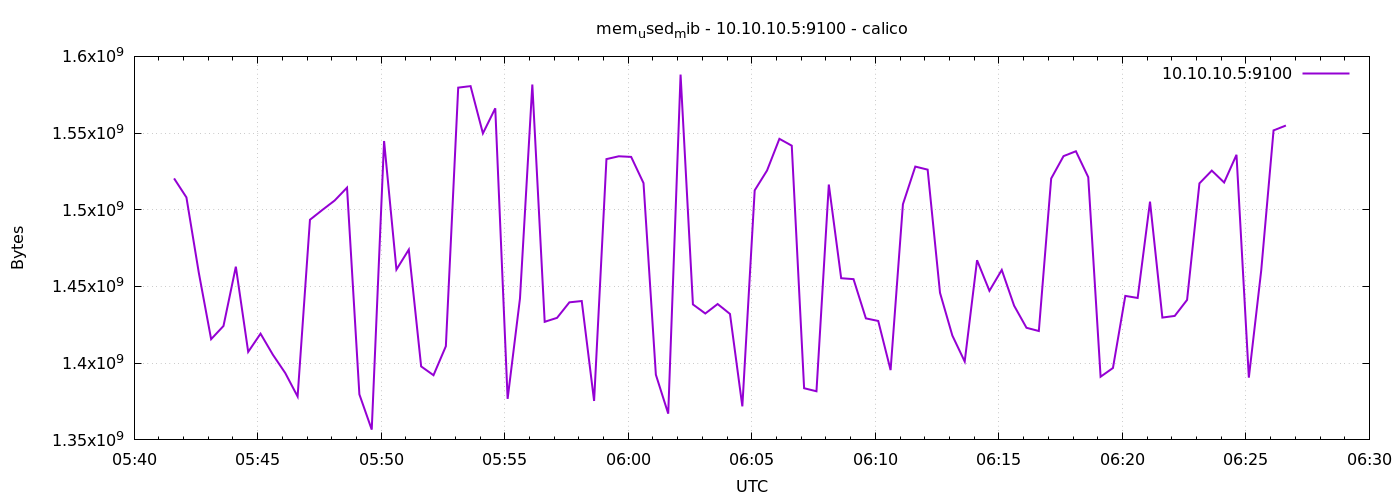

The table this chart was drawn from, first rows:
1778564497	1520455680
1778564527	1508077568
1778564557	1459064832
1778564587	1415663616
1778564617	1424261120
1778564647	1462915072
1778564677	1407385600
1778564707	1419239424
1778564737	1405497344
1778564767	1393586176
1778564797	1378283520
1778564827	1493516288
1778564857	1499893760
1778564887	1506050048
1778564917	1514450944
1778564947	1379684352
1778564977	1356697600
1778565007	1544830976
1778565037	1461035008
1778565067	1474043904
1778565097	1397911552
1778565127	1392160768
1778565157	1411059712
1778565187	1579618304
1778565217	1580634112
1778565247	1549807616
1778565277	1566158848
1778565307	1376743424
1778565337	1442168832
1778565367	1581637632
1778565397	1426993152
1778565427	1429553152
1778565457	1439678464
1778565487	1440518144
1778565517	1375395840
1778565547	1533042688
1778565577	1534881792
1778565607	1534480384
1778565637	1517404160
1778565667	1392492544
1778565697	1367105536
1778565727	1588142080
1778565757	1438306304
1778565787	1432395776
1778565817	1438568448
1778565847	1432104960
1778565877	1371865088
1778565907	1512673280
1778565937	1525624832
1778565967	1546260480
1778565997	1541775360
1778566027	1383686144
1778566057	1381695488
1778566087	1516453888
1778566117	1455390720
1778566147	1454788608
1778566177	1429217280
1778566207	1427533824
1778566237	1395507200
1778566267	1503645696
1778566297	1528164352
... 30 more rows
